Run: headless pygame with SDL's dummy video driver; simulated clock (each Clock.tick advances the game by its frame time, no real sleeping); random seed 0; keys injected as events and as key.get_pressed() state; no mouse input.
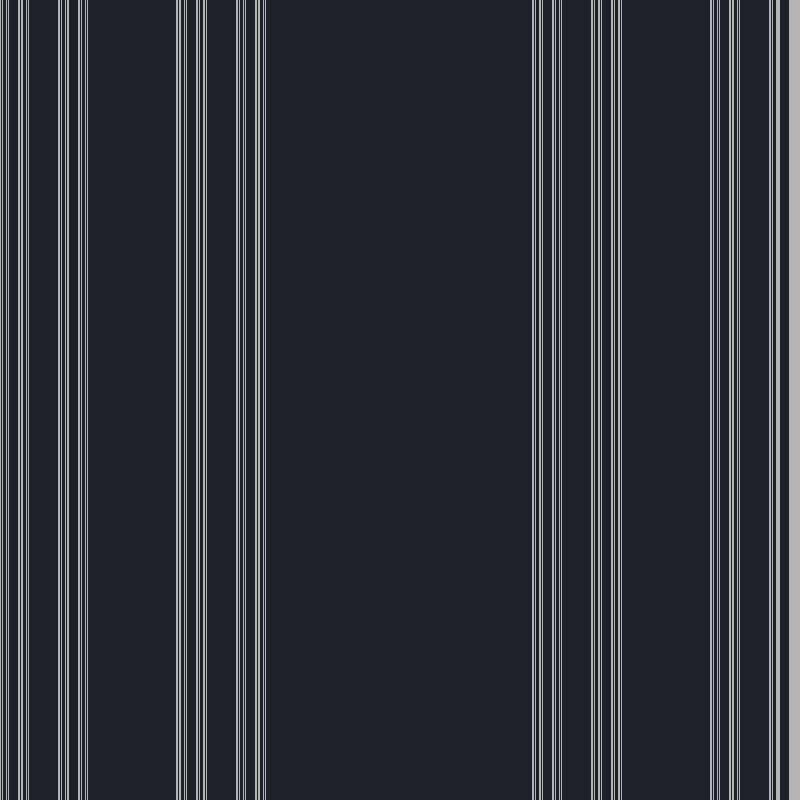
Frame 1 of 4 · flips 1–60 · no input
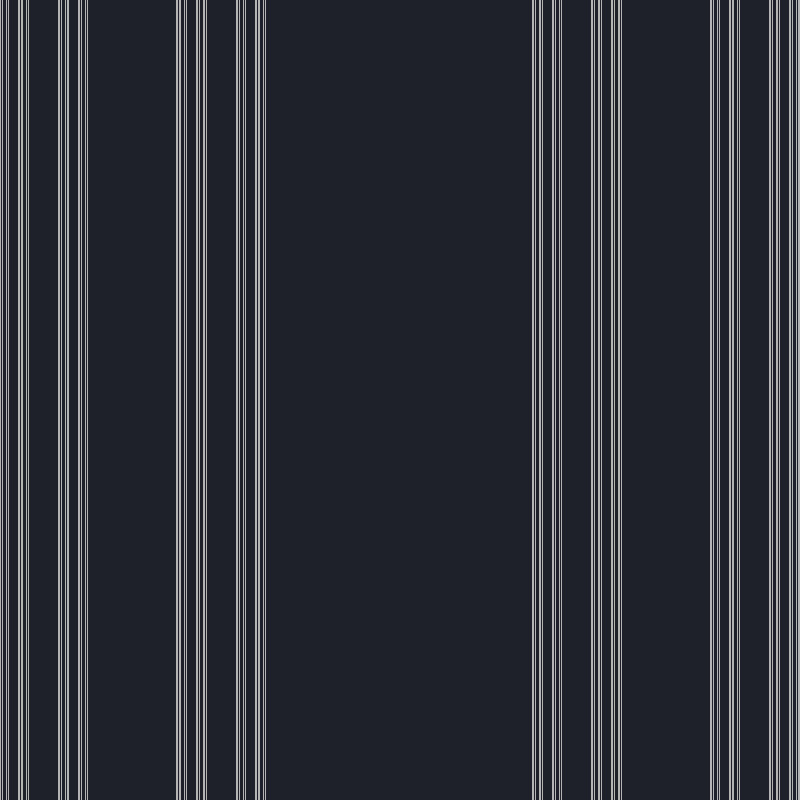
Frame 2 of 4 · flips 61–180 · tapped SPACE, RETURN · held RIGHT (→), D
Frame 3 of 4 · flips 181–300 · held DOWN (↓), S · screen unchanged from frame 2, image omitted
Frame 4 of 4 · flips 301–420 · held LEFT (←), A, UP (↑), W · screen unchanged from frame 3, image omitted

The pygame program that drew these frames:

from __future__ import annotations


import pygame
import typing



class screenDefine:
    def __init__(self, screenParams) -> None:
        pygame.init()
        self.screen: pygame.Surface = pygame.display.set_mode(
            screenParams["dimensions"]
        )
        pygame.display.set_caption(screenParams["caption"])
        self.screen.fill(screenParams["bgColor"])

    def returnScreenVar(self) -> pygame.Surface:
        return self.screen


def cantorSet(
    screen: screenDefine,
    screenParams: dict[str, typing.Any],
    left: float,
    width: float,
) -> None:
    onColor: tuple[float, float, float] = screenParams["printColor"]
    offColor: tuple[float, float, float] = screenParams["bgColor"]

    partWidth: float = width / 3

    if partWidth <= 1:
        return

    pygame.draw.rect(
        screen.returnScreenVar(),
        onColor,
        pygame.Rect(left, 0, width, screenParams["dimensions"][1]),
    )

    pygame.time.delay(40)
    pygame.display.update()

    pygame.draw.rect(
        screen.returnScreenVar(),
        offColor,
        pygame.Rect(
            left + width / 3, 0, width / 3, screenParams["dimensions"][1]
        ),
    )

    cantorSet(screen, screenParams, left, partWidth)
    cantorSet(screen, screenParams, left + 2 * partWidth, partWidth)


def main() -> None:
    screenParams: dict[str, typing.Any] = {
        "dimensions": [800, 800],
        "bgColor": (31, 33, 42),
        "caption": "Cantor Set",
        "printColor": (180, 180, 180),
    }

    running: typing.Literal[True] = True
    runChk: typing.Literal[False] = False

    screen: screenDefine = screenDefine(screenParams)

    while running:
        for event in pygame.event.get():
            if event.type == pygame.QUIT:
                running: typing.Literal[True] = not running

        if not runChk:
            cantorSet(screen, screenParams, 0, screenParams["dimensions"][0])
            runChk: typing.Literal[True] = True

        pygame.display.update()

    pygame.quit()


if __name__ == "__main__":
    main()
